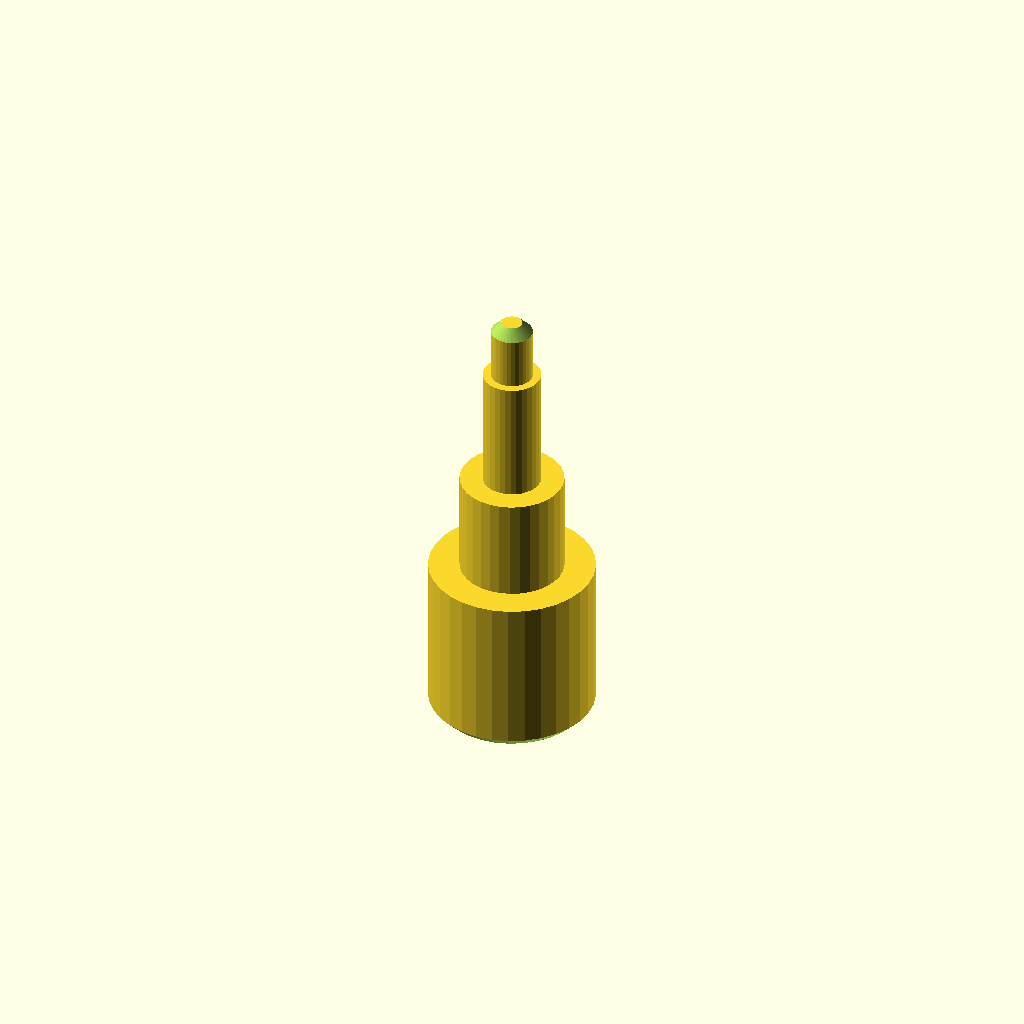
Cell 1: rendered with the file's own defaults.
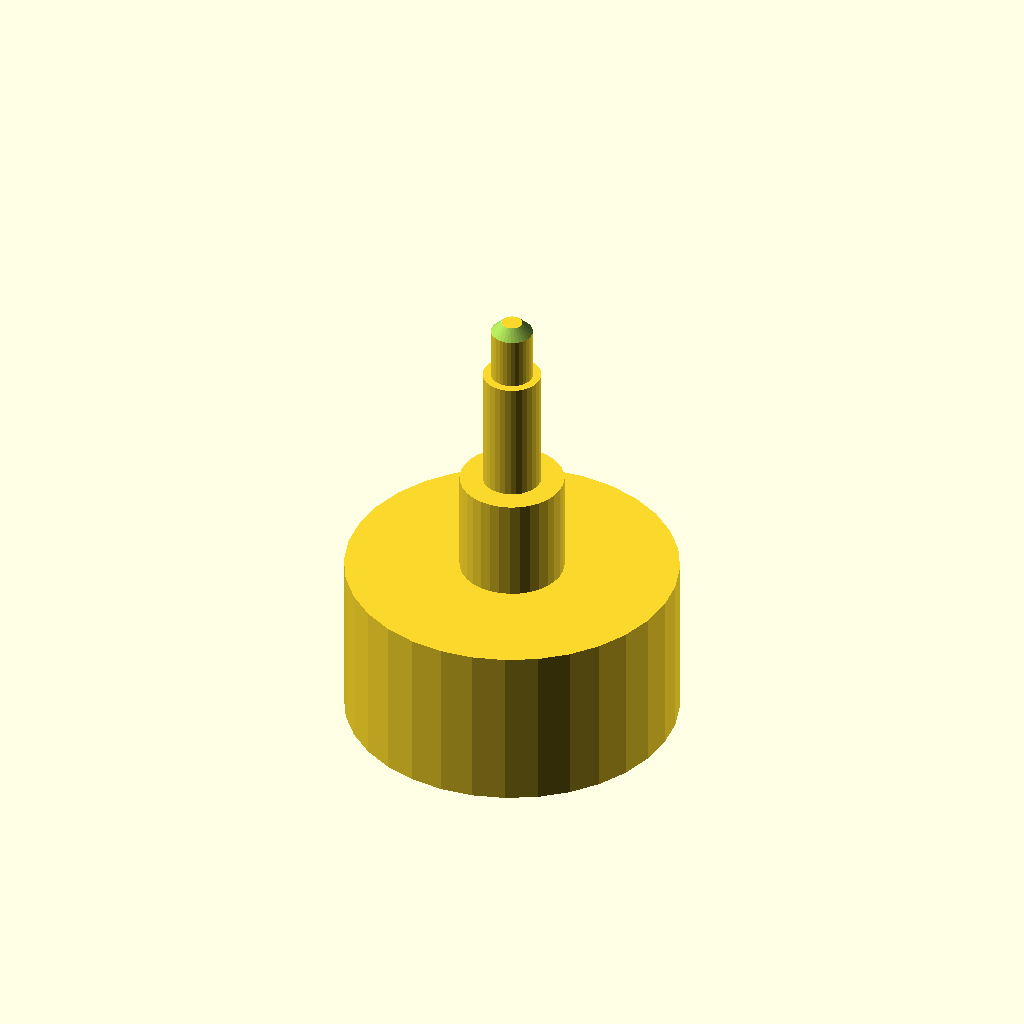
Cell 2 — d1 set to 80, the other parameters unchanged.
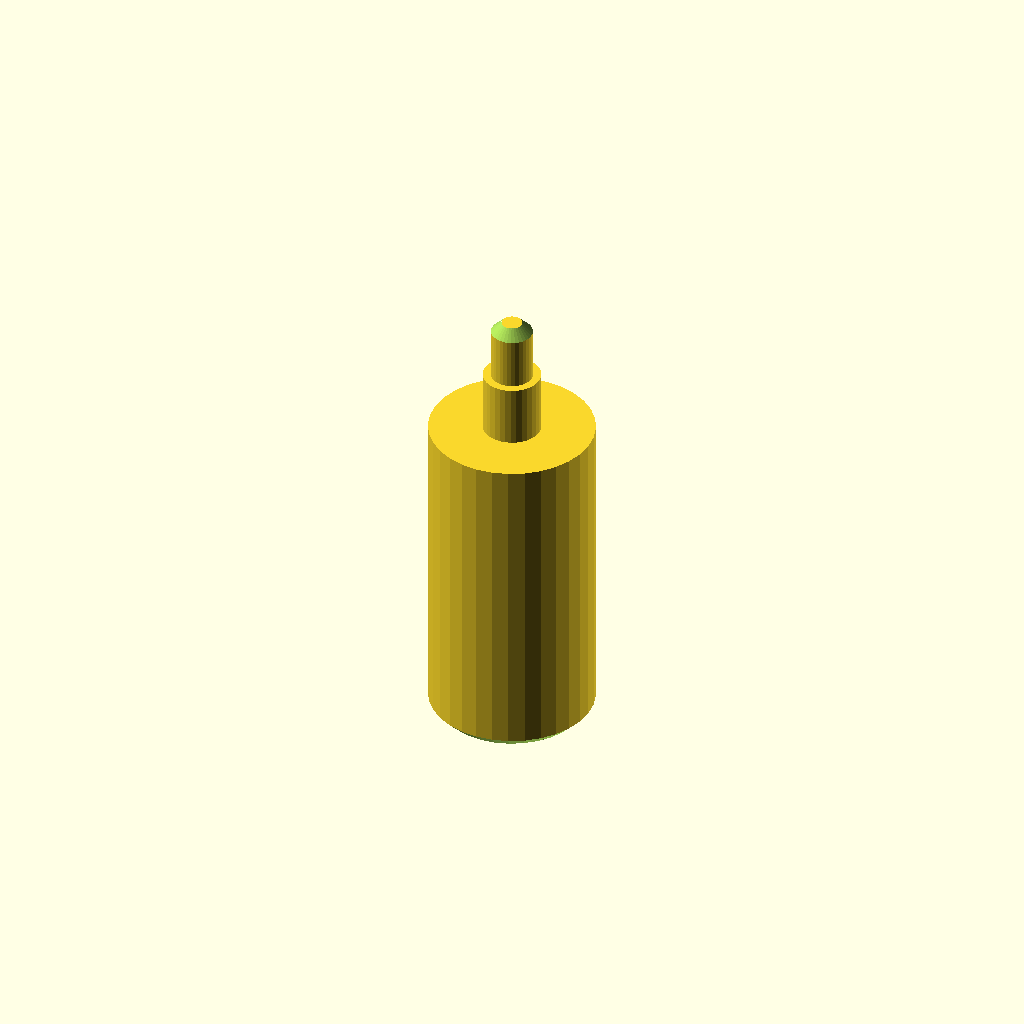
Cell 3: the same model with len1 = 80.
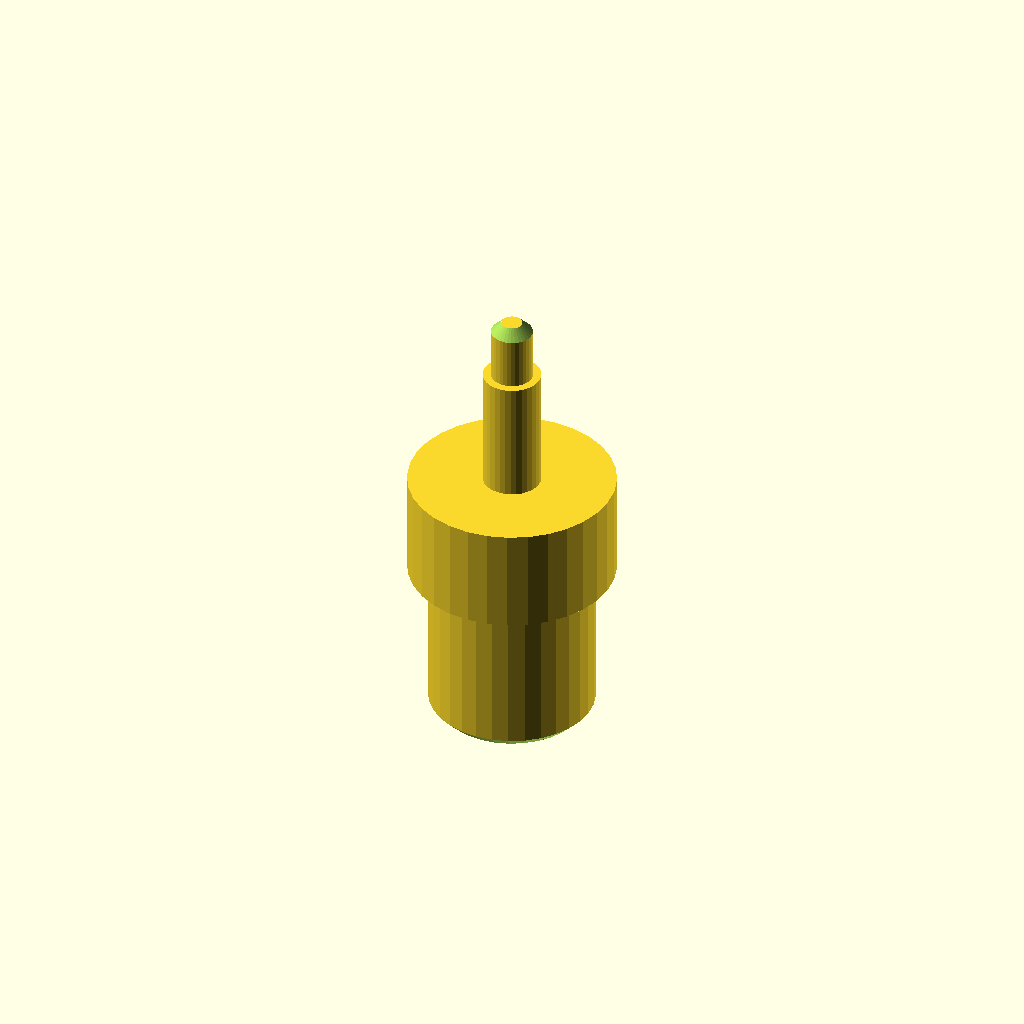
Cell 4: d2 = 50 (everything else at default).
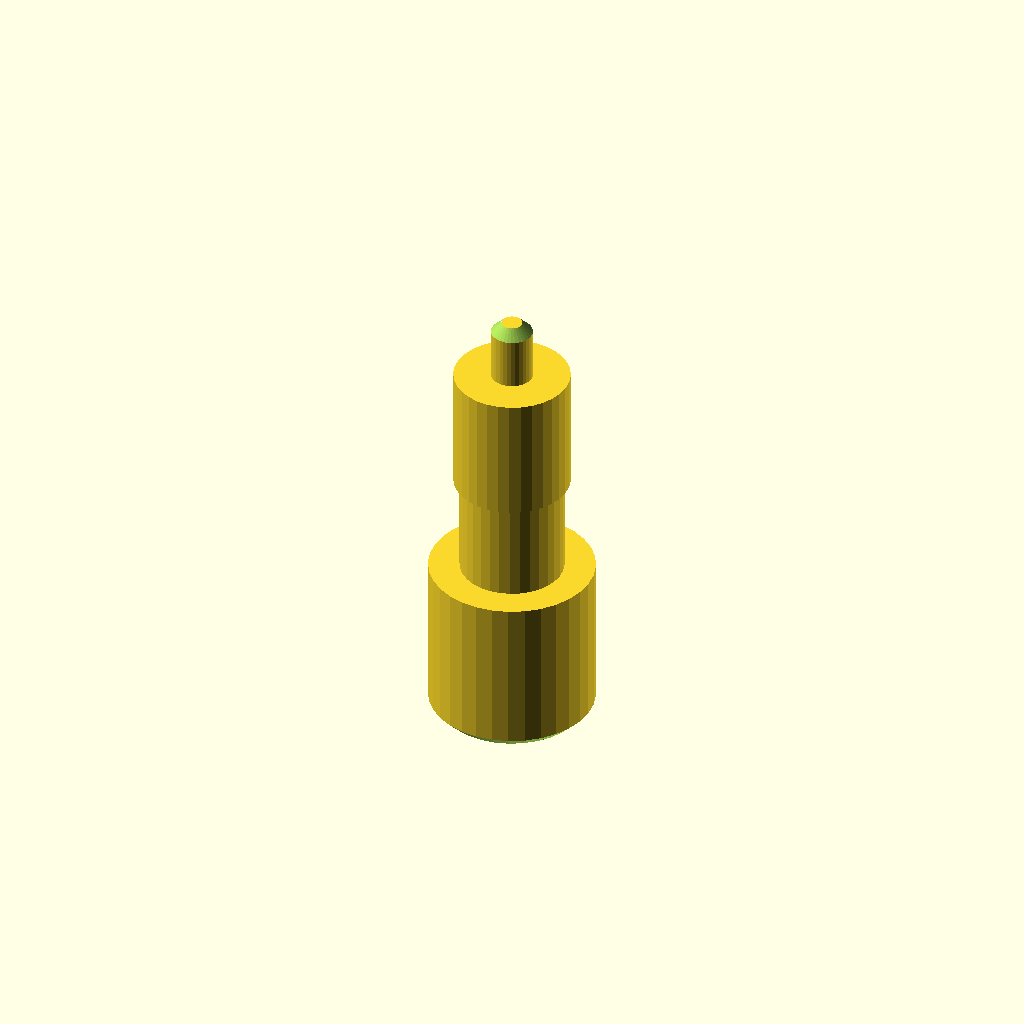
Cell 5: d3 = 28 (everything else at default).
One fixed orthographic camera (rotation 55°, 0°, 25°; colour scheme Cornfield) for every cell.
Source of the model, optional_data/data/gen2/shafts/part_0048.scad:
$fn = 32;

// ----------------------------------------------------------------------
// Stepped shaft: diameters 40, 25, 14, 10 mm, 110 mm long
// ----------------------------------------------------------------------

// --- parameters (mm) ---
d1 = 40;                  // step 1 diameter
len1 = 40;                // step 1 length
d2 = 25;                  // step 2 diameter
len2 = 25;                // step 2 length
d3 = 14;                  // step 3 diameter
len3 = 30;                // step 3 length
d4 = 10;                  // step 4 diameter
len4 = 15;                // step 4 length
total = 110;              // overall length
chamfer = 2.5;            // end chamfer

difference() {
  /* turned body: stacked cylinders, every step sunk into the bigger one */
  union() {
    cylinder(h = len1, d = d1);
    translate([0, 0, 39.6]) cylinder(h = 25.4, d = d2);
    translate([0, 0, 64.6]) cylinder(h = 30.4, d = d3);
    translate([0, 0, 94.6]) cylinder(h = 15.4, d = d4);
  }
  /* bottom chamfer ring cut */
  rotate_extrude() translate([17.5, -2.5]) polygon([[0, 0], [5, 0], [5, 7.5], [0, 2.5]]);
  /* top chamfer ring cut */
  rotate_extrude() translate([2.5, 110]) polygon([[0, 0], [5, -5], [5, 2.5], [0, 2.5]]);
}
Parameter table extracted from the source (name, type, default, range or options):
d1: number, default 40
len1: number, default 40
d2: number, default 25
len2: number, default 25
d3: number, default 14
len3: number, default 30
d4: number, default 10
len4: number, default 15
total: number, default 110
chamfer: number, default 2.5
